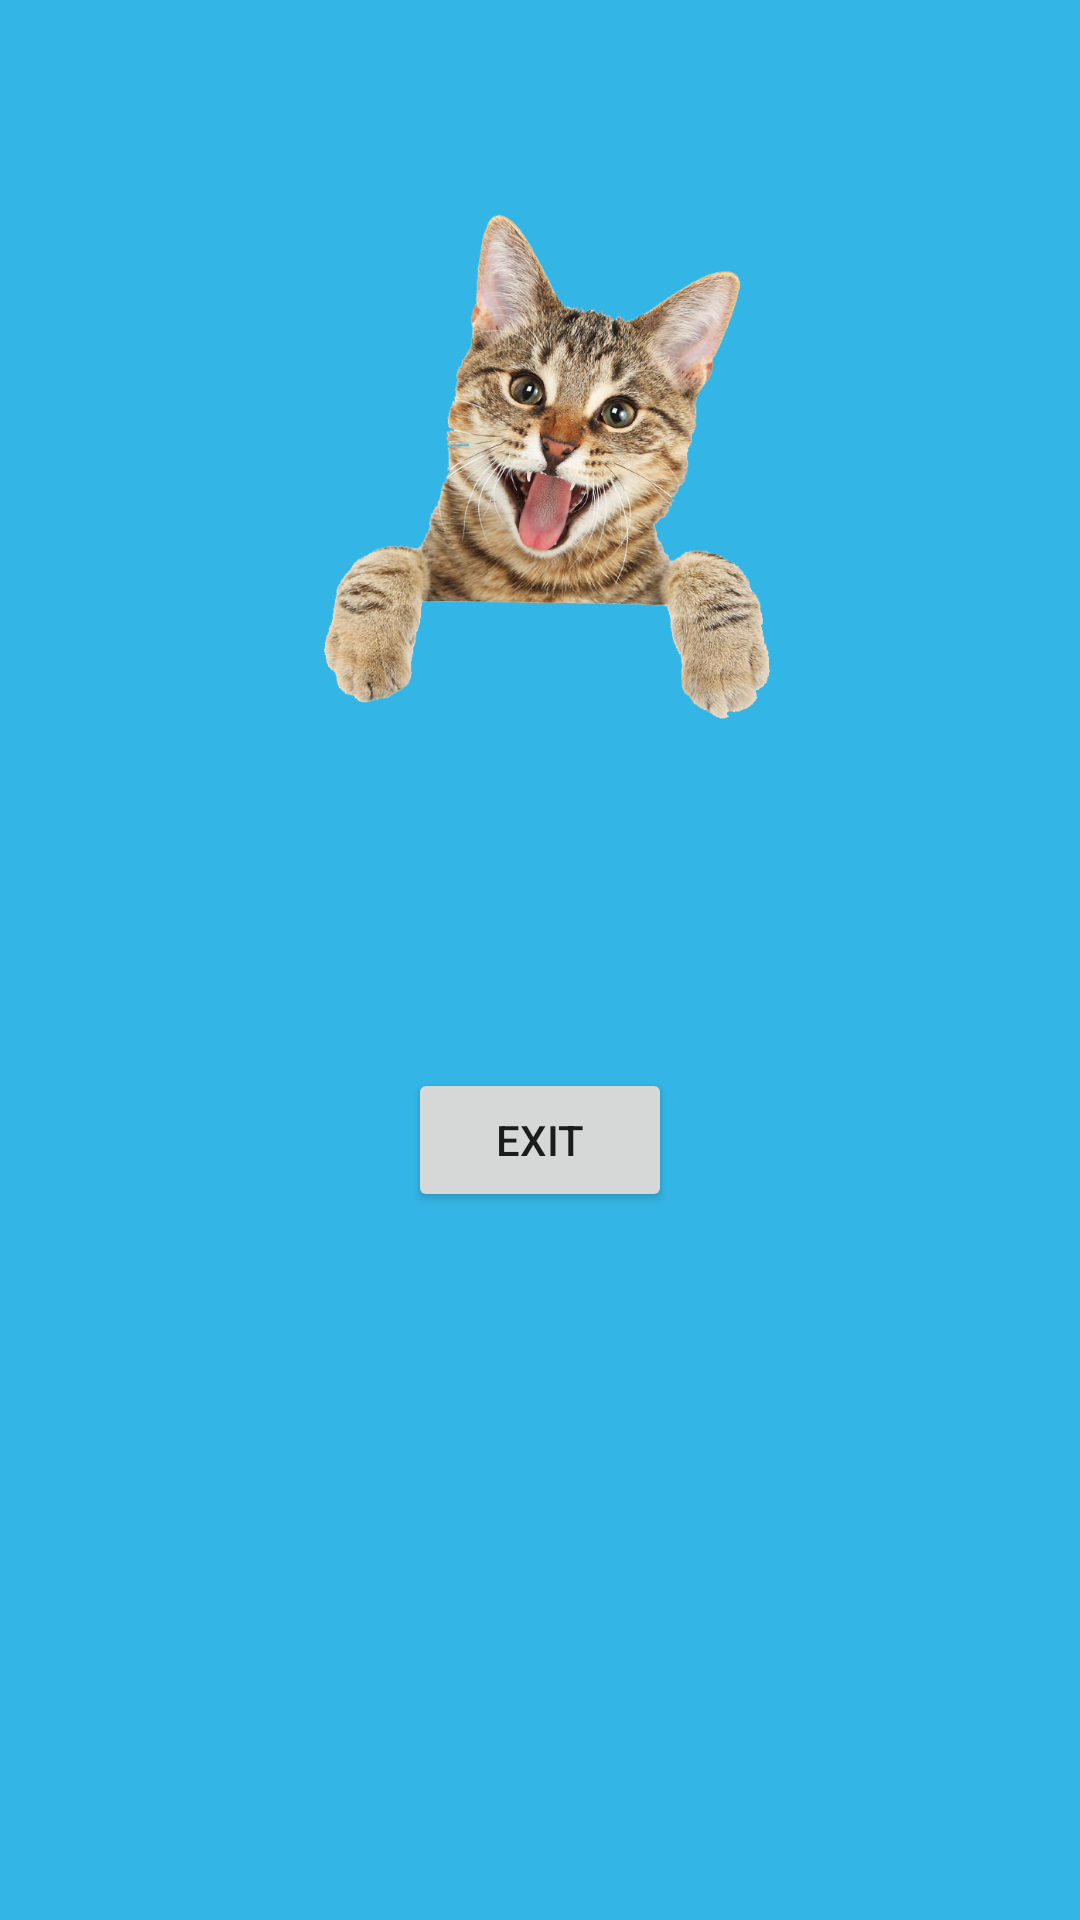

Here is an Android app screen rendered from its layout file. Give the layout XML and the strings, colors and styles it references.
<!-- AndroidManifest.xml: application theme AppTheme -->
<!-- res/layout/activity_pop_up.xml -->
<?xml version="1.0" encoding="utf-8"?>
<RelativeLayout xmlns:android="http://schemas.android.com/apk/res/android"
    xmlns:app="http://schemas.android.com/apk/res-auto"
    xmlns:tools="http://schemas.android.com/tools"
    android:layout_width="match_parent"
    android:layout_height="match_parent"
    tools:context="com.burak.firstgame.PopUp"
    android:background="@android:color/holo_blue_light"
    >


    <ImageView
        android:id="@+id/imageView"
        android:layout_width="250dp"
        android:layout_height="250dp"
        app:srcCompat="@drawable/endgame"
        android:layout_marginTop="24dp"
        android:layout_alignParentTop="true"
        android:layout_centerHorizontal="true" />

    <Button
        android:id="@+id/button"
        android:layout_width="wrap_content"
        android:layout_height="wrap_content"
        android:layout_below="@+id/imageView"
        android:layout_centerHorizontal="true"
        android:layout_marginTop="82dp"
        android:text="EXIT" />

</RelativeLayout>
<!-- resources referenced by this layout -->
<resources>
  <!-- drawable endgame: png bitmap (drawable, 459121 bytes) -->
  <style name="AppTheme" parent="Theme.AppCompat.Light.DarkActionBar">
          
          <item name="colorPrimary">@color/colorPrimary</item>
          <item name="colorPrimaryDark">@color/colorPrimaryDark</item>
          <item name="colorAccent">@color/colorAccent</item>
  
          <style name="AppTheme.Popup">
  
              <item name="android:windowIsTranslucent">true</item>
              <item name="android:windowCloseOnTouchOutside">true</item>
              
              
              
          </style>
  
      </style>
  <!-- not gathered from this repository: default colours our renderer supplied (Android Studio template values) -->
  <color name="colorPrimary">#FF6200EE</color>
  <color name="colorPrimaryDark">#FF3700B3</color>
  <color name="colorAccent">#FF03DAC5</color>
</resources>
